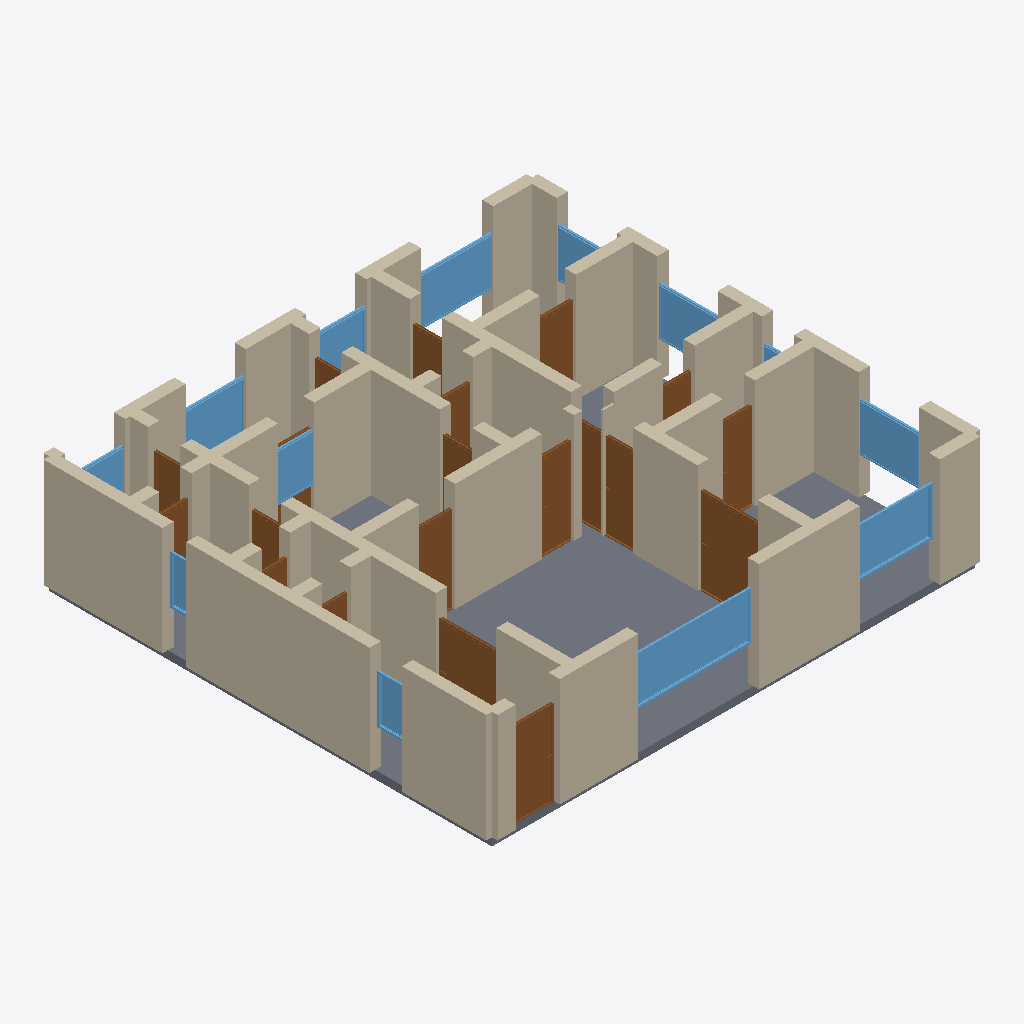
Isometric view of an IFC building model (IFC-SPF (STEP), schema IFC4, length unit metre), seen from the south-west, elements coloured by IFC class: 58 walls (beige), 20 doors (brown), 13 windows (light blue), 1 slab (grey).
Extent 12.3 m × 11.3 m × 2.9 m (x, y, z). Storeys (1): Ground Floor at 0.00 m. Elements (92): 58 IfcWall, 20 IfcDoor, 13 IfcWindow, 1 IfcSlab.

HEADER;
FILE_DESCRIPTION(('ViewDefinition[DesignTransferView]'),'2;1');
FILE_NAME('/dev/null','2026-05-05T15:39:56+05:30',(''),(''),'IfcOpenShell 0.8.5','IfcOpenShell 0.8.5','Nobody');
FILE_SCHEMA(('IFC4'));
ENDSEC;
DATA;
#1=IFCPROJECT('25WCbirmH9tO53GRgwRfeT',$,'A NURDA Reihenmittelhaus S-150 single-floor variant — Hannov',$,$,$,$,(#10),#5);
#12=IFCSITE('1En_1eMk1FxOKqcp8HAeKW',$,'Site',$,$,$,$,$,$,$,$,$,$,$);
#13=IFCBUILDING('3bwLZIqCH4Mw44IujcVck9',$,'Building',$,$,$,$,$,$,$,$,$);
#16=IFCBUILDINGSTOREY('3vyMTK5sX7_B$Wrtw9WMCf',$,'Ground Floor',$,$,#22,$,$,$,$);
#4054=IFCSLAB('2_xpUQq4PEHxJS32A$7Jt7',$,'Floor',$,$,#4071,#4066,$,.FLOOR.);
#354=IFCWALL('1wRIucROHEQuRA7O1Ma2QX',$,'Exterior Wall',$,$,#375,#370,$,$);
#332=IFCWALL('2LgBSm71T1XOr9iUiBli_4',$,'Exterior Wall',$,$,#353,#348,$,$);
#68=IFCWALL('2UCP5k9KT80xUKuF6iWT7N',$,'Exterior Wall',$,$,#89,#84,$,$);
#376=IFCWALL('2xyupgYaH12QO6UJxBd2fa',$,'Exterior Wall',$,$,#397,#392,$,$);
#46=IFCWALL('057TQu8tP3qBGdUR9QZg7V',$,'Exterior Wall',$,$,#67,#62,$,$);
#574=IFCWALL('3DX95UGl51TAfLHvGXAK_t',$,'Interior Wall',$,$,#595,#590,$,$);
#684=IFCWALL('3za_5OQxD49fpgmeQ7ZYgU',$,'Interior Wall',$,$,#705,#700,$,$);
#838=IFCWALL('2HWEkqUKjAGeQbdxN63nkH',$,'Interior Wall',$,$,#859,#854,$,$);
#1080=IFCWALL('3Asjoko0P0u8vRM9rqznvR',$,'Interior Wall',$,$,#1101,#1096,$,$);
#508=IFCWALL('3zchf9Gu908fQEZH7jrB6K',$,'Interior Wall',$,$,#529,#524,$,$);
#134=IFCWALL('1X6UT2POH2l913ynbz4fR4',$,'Exterior Wall',$,$,#155,#150,$,$);
#420=IFCWALL('1E7gXyfyD8hP6MOvbjUvU0',$,'Interior Wall',$,$,#441,#436,$,$);
#90=IFCWALL('2lVKsoD993C8FNX8dj0lJB',$,'Exterior Wall',$,$,#111,#106,$,$);
#3000=IFCWINDOW('0tpqRdcVT5QO2YPktYwF2S',$,'Window',$,$,#3054,#3049,$,1.2,3.0,$,$,$);
#882=IFCWALL('2W3$jWO9H7BQ3LBtlsy8ht',$,'Interior Wall',$,$,#903,#898,$,$);
#728=IFCWALL('2bR$gw_2f1RAIHrPjUc94D',$,'Interior Wall',$,$,#749,#744,$,$);
#266=IFCWALL('2Ok5BPLIn6lROttxjMfRcQ',$,'Exterior Wall',$,$,#287,#282,$,$);
#222=IFCWALL('18g_nfHrjCYfuPiz$gSEUT',$,'Exterior Wall',$,$,#243,#238,$,$);
#1555=IFCDOOR('0rrIbyLRTCBA3WwkG3tXot',$,'Door',$,$,#1639,#1634,$,2.1,1.5,$,$,$);
#1036=IFCWALL('3eVt4S6Iz9QQ2rHZFH3k2D',$,'Interior Wall',$,$,#1057,#1052,$,$);
#1058=IFCWALL('14AH5nwe50nvZxc8glWJiZ',$,'Interior Wall',$,$,#1079,#1074,$,$);
#398=IFCWALL('0Nw8w$xIvAQP067ivpCUYx',$,'Interior Wall',$,$,#419,#414,$,$);
#3055=IFCWINDOW('1EchFBvxf5Ov4hebr_f0iV',$,'Window',$,$,#3109,#3104,$,1.2,2.0,$,$,$);
#3385=IFCWINDOW('2KZvWjBuPBJvP3Ed45DHoN',$,'Window',$,$,#3439,#3434,$,1.2,1.8,$,$,$);
#1190=IFCWALL('1G9M6D1jrBxOqzm$Q7ojBV',$,'Interior Wall',$,$,#1211,#1206,$,$);
#178=IFCWALL('0X$iKpZJjEZvW2OMc$5$2a',$,'Exterior Wall',$,$,#199,#194,$,$);
#1300=IFCDOOR('22T7WlKDf1rRkvCBNUE$27',$,'Door',$,$,#1384,#1379,$,2.1,1.1,$,$,$);
#948=IFCWALL('0NZ9TMkafBnQbjQXfucp$G',$,'Interior Wall',$,$,#969,#964,$,$);
#200=IFCWALL('1KtPf_Cn9Azwd$Y7cOP9JQ',$,'Exterior Wall',$,$,#221,#216,$,$);
#3110=IFCWINDOW('0irqSneYPBKhOeWH8YnPkd',$,'Window',$,$,#3164,#3159,$,1.2,1.5,$,$,$);
#750=IFCWALL('3fLNLK2a913xDj0iVPZLZ$',$,'Interior Wall',$,$,#771,#766,$,$);
#1385=IFCDOOR('0MD7OqvmT1zgsmIy9m1f2F',$,'Door',$,$,#1469,#1464,$,2.1,1.5,$,$,$);
#288=IFCWALL('0cwhzjCAH95OLk9aBbN5vY',$,'Exterior Wall',$,$,#309,#304,$,$);
#640=IFCWALL('1wzClCSUjBXg5bOVIGiAcG',$,'Interior Wall',$,$,#661,#656,$,$);
#706=IFCWALL('0QV6rB_pvBxvMFmUFklSOW',$,'Interior Wall',$,$,#727,#722,$,$);
#1102=IFCWALL('3wW_a1UZPBuvP$hihutD_W',$,'Interior Wall',$,$,#1123,#1118,$,$);
#23=IFCWALL('2OFaMUbP57feH0xKYTOS0f',$,'Exterior Wall',$,$,#45,#39,$,$);
#2150=IFCDOOR('3QauAnnnXAzhmHrY0aJ4Su',$,'Door',$,$,#2234,#2229,$,2.1,0.8,$,$,$);
#3495=IFCWINDOW('2fq69A_4jEF9d5SSZAw4P1',$,'Window',$,$,#3549,#3544,$,1.2,1.5,$,$,$);
#1725=IFCDOOR('1hNa9lYAn2NB3jIPSsHCt6',$,'Door',$,$,#1809,#1804,$,2.1,0.8,$,$,$);
#1640=IFCDOOR('18$OBhmHDChOmIZjKRQ14k',$,'Door',$,$,#1724,#1719,$,2.1,0.8,$,$,$);
#596=IFCWALL('0SS$0VIe1Fc9CEG4pkTQh3',$,'Interior Wall',$,$,#617,#612,$,$);
#860=IFCWALL('0yZOxKigf0Nht$5bCzOpkc',$,'Interior Wall',$,$,#881,#876,$,$);
#1212=IFCWALL('1LNdlGSBb9KhYKX4fBKeei',$,'Interior Wall',$,$,#1233,#1228,$,$);
#772=IFCWALL('0VXNg9yJ13Gxus2qCS84zL',$,'Interior Wall',$,$,#793,#788,$,$);
#244=IFCWALL('2iatc1N213ARujQZVprH23',$,'Exterior Wall',$,$,#265,#260,$,$);
#3220=IFCWINDOW('2rHC1kyzH3KeBvR81dw_NU',$,'Window',$,$,#3274,#3269,$,1.2,1.5,$,$,$);
#2065=IFCDOOR('0WIZPLf_12MhxfKe74GUp8',$,'Door',$,$,#2149,#2144,$,2.1,0.9,$,$,$);
#1124=IFCWALL('0L8VQSTl539vchOS8sHRmu',$,'Interior Wall',$,$,#1145,#1140,$,$);
#442=IFCWALL('2aZBWyha1CxRXi1yZPpWUH',$,'Interior Wall',$,$,#463,#458,$,$);
#2490=IFCDOOR('0OL25fiV5E_Phuj9Y$Iw5$',$,'Door',$,$,#2574,#2569,$,2.1,0.9,$,$,$);
#112=IFCWALL('2ZMp7WR41FkOMPMPCLg2Dp',$,'Exterior Wall',$,$,#133,#128,$,$);
#970=IFCWALL('2kD61sDSXA9wRzGutZ3ba4',$,'Interior Wall',$,$,#991,#986,$,$);
#1256=IFCWALL('3y7t0b_l98i9G8sUO3cdq3',$,'Interior Wall',$,$,#1277,#1272,$,$);
#3275=IFCWINDOW('2wSCtAD1v1SPUVRbXqOGsc',$,'Window',$,$,#3329,#3324,$,1.2,1.5,$,$,$);
#1895=IFCDOOR('2eKbJzzojBqRh9asMuc1c$',$,'Door',$,$,#1979,#1974,$,2.1,0.8,$,$,$);
#794=IFCWALL('0RdEpw8GPEkhoa_8wrufIn',$,'Interior Wall',$,$,#815,#810,$,$);
#530=IFCWALL('2o0TwBd1vE7BWKcQI5u1As',$,'Interior Wall',$,$,#551,#546,$,$);
#3330=IFCWINDOW('1Z4JHWC4T15uPKDbQ1sAEu',$,'Window',$,$,#3384,#3379,$,1.2,1.5,$,$,$);
#486=IFCWALL('3SmCC7Hjn2S8viFh9VE4uj',$,'Interior Wall',$,$,#507,#502,$,$);
#618=IFCWALL('3D$VzXDxP5ugOUYL4sJyPL',$,'Interior Wall',$,$,#639,#634,$,$);
#1168=IFCWALL('0Iy2Q1Vpr6kgYyk0wrAvus',$,'Interior Wall',$,$,#1189,#1184,$,$);
#156=IFCWALL('1kSvyWuXH45vsNLvsh3yR4',$,'Exterior Wall',$,$,#177,#172,$,$);
#3660=IFCWINDOW('0o7xfD1xb7JhHHAuRtXwGg',$,'Window',$,$,#3714,#3709,$,1.2,0.8,$,$,$);
#2830=IFCDOOR('2SxthpSzDAFR00DEUxs1qE',$,'Door',$,$,#2914,#2909,$,2.1,0.8,$,$,$);
#2745=IFCDOOR('07ADjJyZ92Wx4CGfBhpt4r',$,'Door',$,$,#2829,#2824,$,2.1,0.8,$,$,$);
#2320=IFCDOOR('2$GCE179HAvONx2v6cv_g8',$,'Door',$,$,#2404,#2399,$,2.1,0.8,$,$,$);
#3440=IFCWINDOW('3iTC1MJELAm86lTjuW4NXe',$,'Window',$,$,#3494,#3489,$,1.2,1.5,$,$,$);
#2405=IFCDOOR('2MYKMwg5f96BvofB87ehi8',$,'Door',$,$,#2489,#2484,$,2.1,0.8,$,$,$);
#3550=IFCWINDOW('20PgQn0bn9f8szqXYVI0zT',$,'Window',$,$,#3604,#3599,$,1.2,1.5,$,$,$);
#1810=IFCDOOR('3t46VobzXDqRLX$CpL4vzl',$,'Door',$,$,#1894,#1889,$,2.1,0.8,$,$,$);
#3605=IFCWINDOW('0yh6BefNT7muJaIOFTUuJD',$,'Window',$,$,#3659,#3654,$,1.2,0.6,$,$,$);
#2235=IFCDOOR('3LDvLLmxPFRx1b7X3LU6H0',$,'Door',$,$,#2319,#2314,$,2.1,0.8,$,$,$);
#2915=IFCDOOR('0VP2fVqjHBje5fVEtmuX1X',$,'Door',$,$,#2999,#2994,$,2.1,0.8,$,$,$);
#552=IFCWALL('3R6LRjiQ1E_g$TWgfip6Be',$,'Interior Wall',$,$,#573,#568,$,$);
#1014=IFCWALL('0ifEXiHJTDNfBHVPqVDZ_X',$,'Interior Wall',$,$,#1035,#1030,$,$);
#816=IFCWALL('0HGVJ4n3HBXxw47tnu8WBO',$,'Interior Wall',$,$,#837,#832,$,$);
#464=IFCWALL('04KKe2_uH7BgudnhPbFK98',$,'Interior Wall',$,$,#485,#480,$,$);
#2660=IFCDOOR('33o98LBhrFEx6NncR$95IC',$,'Door',$,$,#2744,#2739,$,2.1,0.8,$,$,$);
#1234=IFCWALL('048HD3lKXDI94FV2EXEicz',$,'Interior Wall',$,$,#1255,#1250,$,$);
#926=IFCWALL('1fhMaz5Yv4mQ2ddXjHmqag',$,'Interior Wall',$,$,#947,#942,$,$);
#992=IFCWALL('1dCXeqqSr69esMqV$dma8W',$,'Interior Wall',$,$,#1013,#1008,$,$);
#1278=IFCWALL('0OEuk7kFH1JwUkRSInumjX',$,'Interior Wall',$,$,#1299,#1294,$,$);
#1980=IFCDOOR('2qFJHk9lz6NuNTE4nn45KP',$,'Door',$,$,#2064,#2059,$,2.1,0.7,$,$,$);
#1146=IFCWALL('157CoLa_bBgw8xygfoTD05',$,'Interior Wall',$,$,#1167,#1162,$,$);
#1470=IFCDOOR('1chdlYUQvAfBrhtityQQj0',$,'Door',$,$,#1554,#1549,$,2.1,0.7,$,$,$);
#2575=IFCDOOR('1s2VadPJz5RPlC8MIohAwY',$,'Door',$,$,#2659,#2654,$,2.1,0.9,$,$,$);
#904=IFCWALL('3I5mZd32r7mwXN25q3Pt6U',$,'Interior Wall',$,$,#925,#920,$,$);
#662=IFCWALL('0KzWZWuDb4eg$VDvhZTifD',$,'Interior Wall',$,$,#683,#678,$,$);
#3165=IFCWINDOW('08ITJsnD5CIw92wYa7dWPE',$,'Window',$,$,#3219,#3214,$,1.2,0.8,$,$,$);
#310=IFCWALL('35K_VRU$v7ke6lZ9Shy7pf',$,'Exterior Wall',$,$,#331,#326,$,$);
ENDSEC;
